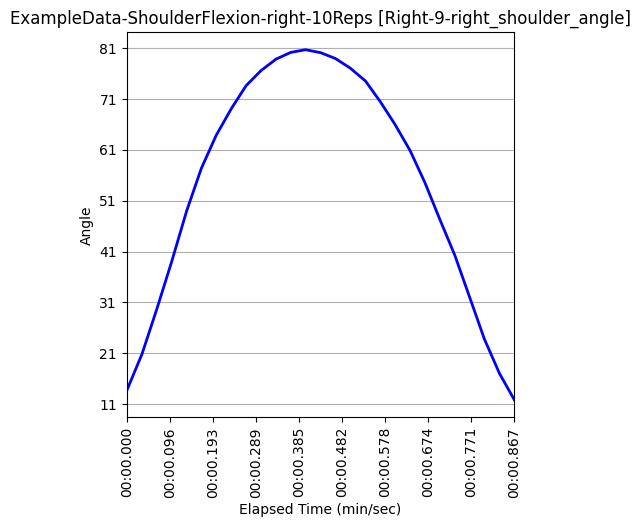

Values plotted in this chart, from the file beside it:
Unnamed: 0, elapsed_timestamp, elapsed_time, timestamp, right_wrist_angle, right_wrist_x_pos, right_wrist_y_pos, right_wrist_z_pos, right_elbow_angle, right_elbow_x_pos, right_elbow_y_pos, right_elbow_z_pos, right_shoulder_angle, right_shoulder_x_pos, right_shoulder_y_pos, right_shoulder_z_pos, left_wrist_angle, left_wrist_x_pos, left_wrist_y_pos, left_wrist_z_pos, left_elbow_angle, left_elbow_x_pos, left_elbow_y_pos, left_elbow_z_pos
412, 13733, 13.73, 0:13.733, 161.8, 551, 1137, -0.4445, 159.6, 434, 942, -0.5212, 13.64, 372, 709, -0.4449, 173.7, 492, 1127, 0.2599, 154, 405, 963, 0.3533
413, 13767, 13.77, 0:13.767, 163, 560, 1085, -0.2391, 159.9, 440, 914, -0.3816, 20.8, 372, 707, -0.329, 173.2, 488, 1093, 0.2722, 153.7, 405, 950, 0.4108
414, 13800, 13.8, 0:13.800, 165.1, 575, 1053, -0.1132, 161.1, 450, 900, -0.255, 29.6, 366, 706, -0.214, 172.8, 536, 1061, 0.4799, 152, 442, 928, 0.5814
415, 13833, 13.83, 0:13.833, 165.2, 640, 1025, 0.002271, 161.6, 469, 884, -0.1062, 38.86, 361, 707, -0.04223, 170.4, 632, 1050, 0.6095, 152.3, 488, 927, 0.7042
416, 13867, 13.87, 0:13.867, 169.6, 672, 972, -0.09933, 162.6, 495, 873, -0.1754, 48.99, 354, 707, -0.09367, 171.7, 689, 1008, 0.5779, 155.2, 516, 922, 0.691
417, 13900, 13.9, 0:13.900, 173.1, 733, 905, -0.1926, 163.3, 530, 863, -0.2781, 57.38, 352, 709, -0.1964, 171.2, 756, 925, 0.5815, 157.4, 556, 883, 0.6512
418, 13933, 13.93, 0:13.932, 174.8, 776, 841, -0.3794, 163.8, 554, 827, -0.4534, 63.85, 350, 710, -0.3439, 172.7, 792, 849, 0.5058, 160.2, 607, 832, 0.5881
419, 13967, 13.97, 0:13.967, 176, 770, 792, -0.3619, 163.7, 558, 799, -0.4341, 69.11, 350, 710, -0.3274, 174, 771, 814, 0.5772, 164.3, 594, 809, 0.618
420, 14000, 14.0, 0:14.000, 178.5, 778, 743, -0.3406, 164.4, 565, 777, -0.4369, 73.63, 351, 709, -0.3011, 177.4, 801, 751, 0.5953, 166.1, 612, 778, 0.6406
421, 14033, 14.03, 0:14.033, 178.6, 800, 696, -0.3385, 164.3, 584, 759, -0.4642, 76.57, 354, 708, -0.3267, 177.3, 805, 701, 0.4838, 165.5, 612, 754, 0.5745
422, 14067, 14.07, 0:14.067, 178.7, 808, 676, -0.3608, 163.9, 597, 748, -0.4976, 78.86, 362, 708, -0.3711, 177.9, 796, 682, 0.4033, 164.9, 598, 752, 0.501
423, 14100, 14.1, 0:14.100, 179.5, 806, 663, -0.3576, 163.7, 601, 739, -0.4981, 80.18, 364, 707, -0.3729, 178.1, 787, 675, 0.4017, 163.9, 593, 748, 0.4994
424, 14133, 14.13, 0:14.132, 179.6, 806, 658, -0.3536, 163.7, 602, 738, -0.4883, 80.71, 366, 707, -0.3614, 178.4, 788, 668, 0.4015, 163.2, 593, 743, 0.4942
425, 14167, 14.17, 0:14.166, 179.3, 798, 670, -0.4187, 164.1, 586, 743, -0.5207, 80.12, 365, 706, -0.3681, 178.8, 787, 679, 0.4073, 164, 590, 751, 0.5019
426, 14200, 14.2, 0:14.200, 178.5, 805, 680, -0.4029, 164.2, 588, 749, -0.5136, 78.97, 365, 706, -0.3696, 178.6, 796, 687, 0.4013, 164.7, 595, 753, 0.4952
427, 14233, 14.23, 0:14.233, 178.2, 797, 705, -0.3973, 165.3, 582, 755, -0.5071, 77.09, 362, 706, -0.3619, 179.0, 795, 710, 0.4068, 166.1, 602, 752, 0.5009
428, 14267, 14.27, 0:14.267, 178.1, 790, 710, -0.3877, 166.2, 577, 759, -0.4908, 74.56, 359, 706, -0.3264, 178.9, 799, 721, 0.5084, 167.4, 598, 760, 0.5578
429, 14300, 14.3, 0:14.300, 176.7, 789, 777, -0.3464, 166.5, 575, 780, -0.4454, 70.52, 357, 706, -0.3243, 175.9, 798, 793, 0.543, 166.9, 595, 783, 0.5783
430, 14333, 14.33, 0:14.333, 176.1, 787, 837, -0.3231, 167.4, 562, 811, -0.4256, 66.04, 354, 709, -0.3254, 173.9, 799, 839, 0.5178, 164.8, 605, 809, 0.5696
431, 14367, 14.37, 0:14.367, 176.3, 749, 905, -0.1819, 168.3, 536, 848, -0.3086, 60.85, 354, 709, -0.2597, 172.9, 788, 921, 0.5733, 162, 579, 865, 0.6181
432, 14400, 14.4, 0:14.400, 173.1, 706, 972, -0.08163, 167.5, 525, 870, -0.1953, 54.58, 354, 709, -0.1456, 171.5, 697, 1014, 0.5752, 157.8, 532, 909, 0.6491
433, 14433, 14.43, 0:14.432, 171.5, 689, 1031, -0.07536, 167.3, 511, 894, -0.2075, 47.43, 360, 709, -0.1761, 170.8, 664, 1047, 0.5526, 154.6, 497, 912, 0.639
434, 14467, 14.47, 0:14.467, 171, 621, 1050, -0.1121, 167.3, 483, 916, -0.2596, 40.28, 363, 710, -0.2213, 173, 563, 1056, 0.4537, 152.3, 453, 930, 0.5542
435, 14500, 14.5, 0:14.500, 168.9, 602, 1120, -0.3275, 165.5, 474, 941, -0.4457, 32.06, 370, 712, -0.403, 174.4, 527, 1101, 0.2987, 152.7, 427, 941, 0.3902
436, 14533, 14.53, 0:14.533, 165.8, 572, 1137, -0.3319, 163.5, 455, 945, -0.447, 23.82, 371, 712, -0.3928, 174.6, 497, 1111, 0.2888, 152.2, 408, 949, 0.3816
437, 14567, 14.57, 0:14.567, 166.1, 541, 1144, -0.3964, 162.3, 434, 948, -0.4818, 17.0, 371, 712, -0.4117, 174.2, 490, 1125, 0.2724, 154.1, 416, 954, 0.3712
438, 14600, 14.6, 0:14.600, 163.4, 519, 1141, -0.3564, 161.2, 424, 951, -0.4537, 11.84, 373, 711, -0.3874, 173.6, 463, 1128, 0.2781, 154.3, 389, 952, 0.385
